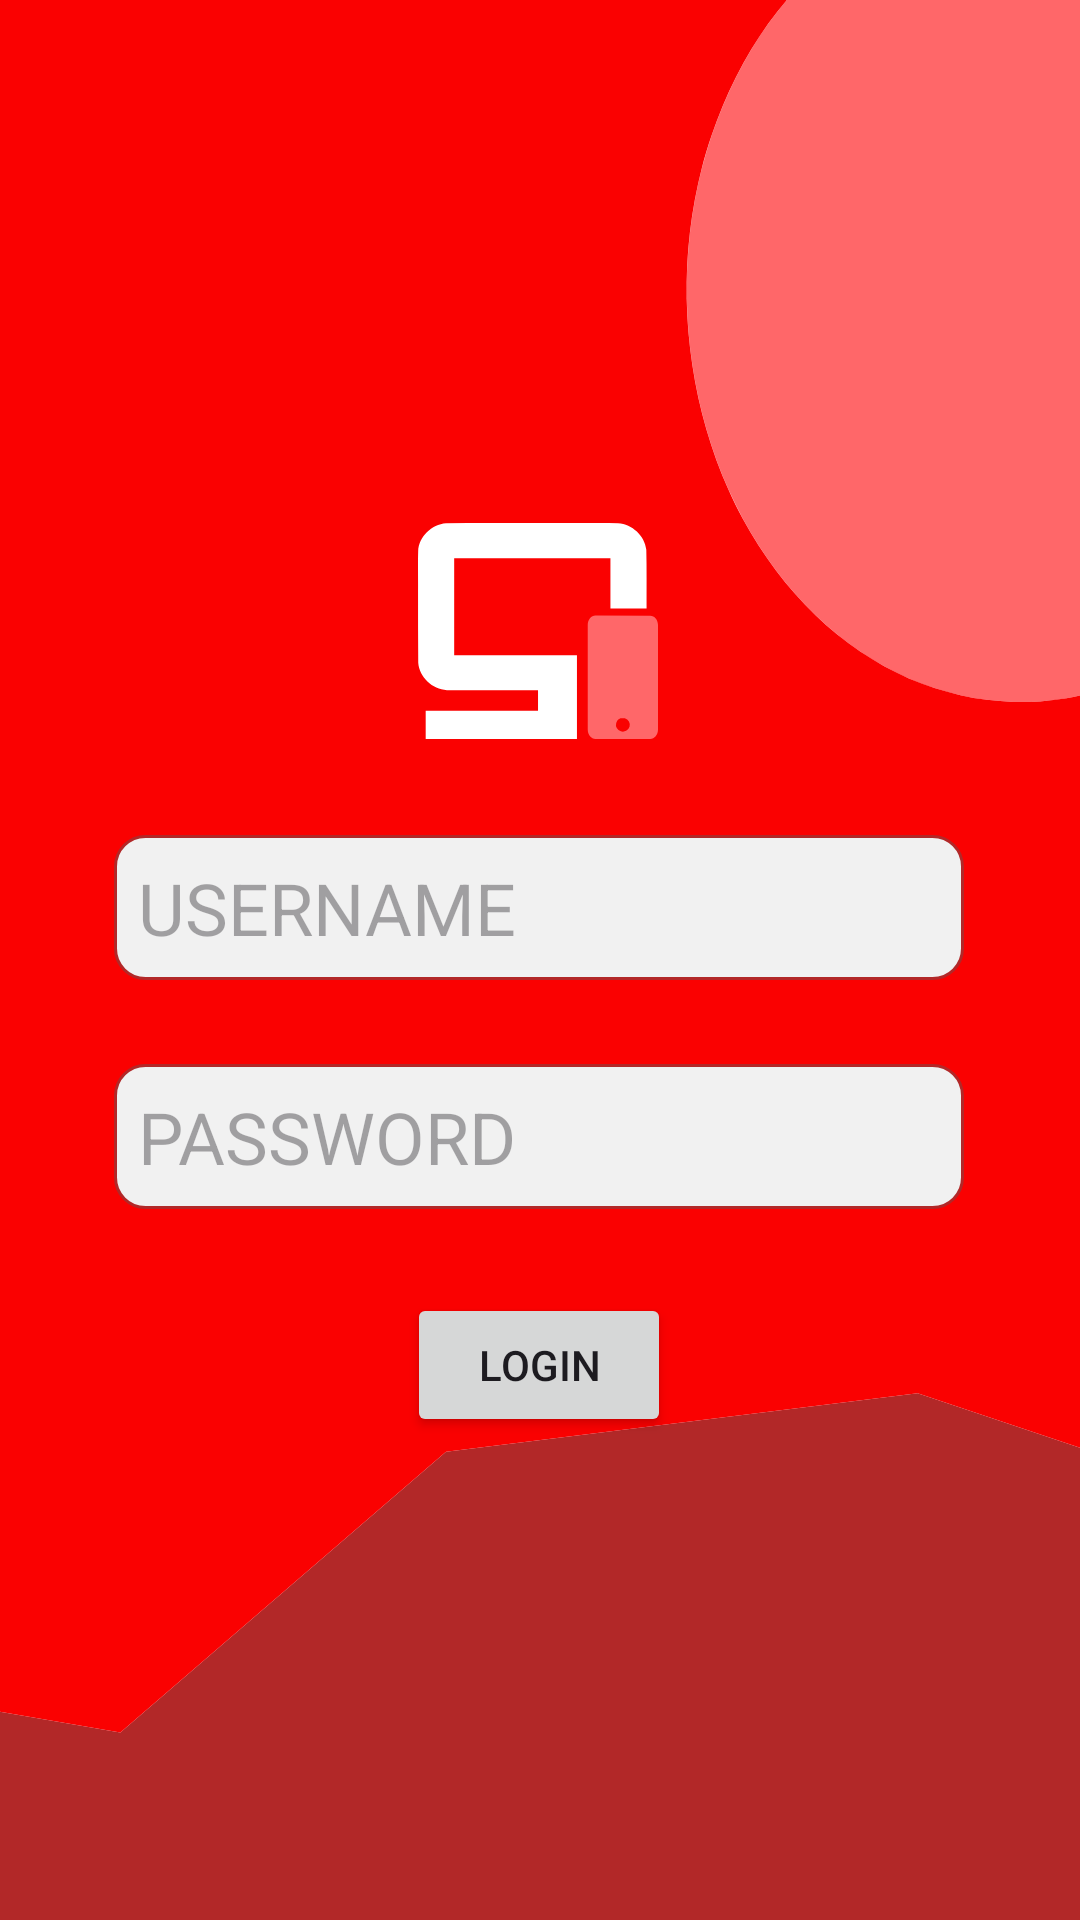

Produce the Android XML layout that renders to this screen, including the resource entries it uses.
<!-- AndroidManifest.xml: application theme Theme.MyUIPractise -->
<!-- res/layout/activity_constraint.xml -->
<?xml version="1.0" encoding="utf-8"?>
<androidx.constraintlayout.widget.ConstraintLayout xmlns:android="http://schemas.android.com/apk/res/android"
    xmlns:app="http://schemas.android.com/apk/res-auto"
    xmlns:tools="http://schemas.android.com/tools"
    android:layout_width="match_parent"
    android:layout_height="match_parent"
    android:background="@drawable/login_background"
    tools:context=".layout.ConstraintActivity">

    <ImageView
        android:id="@+id/imageView"
        android:layout_width="80dp"
        android:layout_height="80dp"
        android:src="@drawable/login_icon"
        app:layout_constraintEnd_toEndOf="parent"
        app:layout_constraintHorizontal_bias="0.498"
        app:layout_constraintStart_toStartOf="parent"
        app:layout_constraintTop_toTopOf="parent"
        app:layout_constraintBottom_toBottomOf="parent"
        android:layout_marginTop="-220dp"
         />

    <EditText
        android:id="@+id/editTextText"
        android:layout_width="wrap_content"
        android:layout_height="wrap_content"
        android:layout_marginTop="28dp"
        android:background="@drawable/login_input_background"
        android:ems="10"
        android:textSize="24dp"
        android:inputType="text"
        android:padding="8dp"
        android:hint="USERNAME"
        app:layout_constraintEnd_toEndOf="parent"
        app:layout_constraintHorizontal_bias="0.497"
        app:layout_constraintStart_toStartOf="parent"
        app:layout_constraintTop_toBottomOf="@+id/imageView" />

    <EditText
        android:id="@+id/editTextText2"
        android:layout_width="wrap_content"
        android:layout_height="wrap_content"
        android:layout_marginTop="28dp"
        android:background="@drawable/login_input_background"
        android:ems="10"
        android:textSize="24dp"
        android:hint="PASSWORD"
        android:inputType="text"
        android:padding="8dp"
        app:layout_constraintEnd_toEndOf="@+id/editTextText"
        app:layout_constraintHorizontal_bias="0.497"
        app:layout_constraintStart_toStartOf="@+id/editTextText"
        app:layout_constraintTop_toBottomOf="@+id/editTextText" />

    <Button
        android:id="@+id/button"
        android:layout_width="wrap_content"
        android:layout_height="wrap_content"
        android:layout_marginTop="28dp"
        android:text="LOGIN"
        app:layout_constraintEnd_toEndOf="@+id/editTextText2"
        app:layout_constraintStart_toStartOf="@+id/editTextText2"
        app:layout_constraintTop_toBottomOf="@+id/editTextText2" />
</androidx.constraintlayout.widget.ConstraintLayout>
<!-- resources referenced by this layout -->
<resources>
  <!-- drawable login_background: vector/xml drawable (drawable, 3004 chars, omitted) -->
  <!-- drawable login_icon (drawable) -->
  <vector xmlns:android="http://schemas.android.com/apk/res/android"
      android:width="16.514dp"
      android:height="15.136dp"
      android:viewportWidth="16.514"
      android:viewportHeight="15.136">
    <path
        android:pathData="m11.999,0c-0.589,0.001 -1.177,0.005 -1.766,0.002 -0.825,0 -1.649,0 -2.474,0.001 -1.943,0.007 -3.887,-0.005 -5.83,0.013 -0.998,0.08 -1.87,0.947 -1.917,1.954 -0.026,0.944 -0.001,1.89 -0.009,2.834 0.004,1.666 -0.003,3.331 0.013,4.997 0.075,1.007 0.965,1.869 1.974,1.916 0.959,0.024 1.92,0.002 2.88,0.009 0.777,0 2.612,0.001 3.389,0.001v1.427h-7.73v1.982L10.937,15.136v-5.873h-8.447v-6.796h10.751v3.533h2.487c-0.006,-1.377 0.014,-2.755 -0.018,-4.132 -0.105,-0.976 -0.968,-1.794 -1.947,-1.855 -0.588,-0.012 -1.177,-0.013 -1.765,-0.011z"
        android:strokeWidth="0.629542"
        android:fillColor="@color/white"/>
    <path
        android:pathData="m12.211,6.488c-0.293,0 -0.532,0.298 -0.532,0.664v7.32c0,0.365 0.239,0.664 0.532,0.664h3.771c0.293,0 0.532,-0.299 0.532,-0.664v-7.32c0,-0.365 -0.239,-0.657 -0.532,-0.657zM14.095,13.667a0.477,0.477 0,0 1,0.134 0.019,0.477 0.477,0 0,1 0.326,0.589l-0.458,-0.131 0.456,0.139a0.477,0.477 0,0 1,-0.593 0.317,0.477 0.477,0 0,1 -0.32,-0.591 0.477,0.477 0,0 1,0.456 -0.342z"
        android:strokeWidth="0.594553"
        android:fillColor="@color/red_3"/>
  </vector>
  <!-- drawable login_input_background (drawable) -->
  <shape xmlns:android="http://schemas.android.com/apk/res/android"
      android:shape="rectangle"
      android:padding="10dp">
    <solid android:color="#f1f1f1" />
    <corners
        android:bottomRightRadius="10dp"
        android:bottomLeftRadius="10dp"
        android:topLeftRadius="10dp"
        android:topRightRadius="10dp" />
    <stroke android:color="@color/red_main" android:width="1dp"></stroke>
  </shape>
  <style name="Theme.MyUIPractise" parent="Base.Theme.MyUIPractise" />
  <color name="white">#FFFFFFFF</color>
  <color name="red_3">#FF6769</color>
  <color name="red_main">#B22828</color>
  <style name="Base.Theme.MyUIPractise" parent="Theme.Material3.DayNight.NoActionBar">
          
          
      </style>
</resources>
